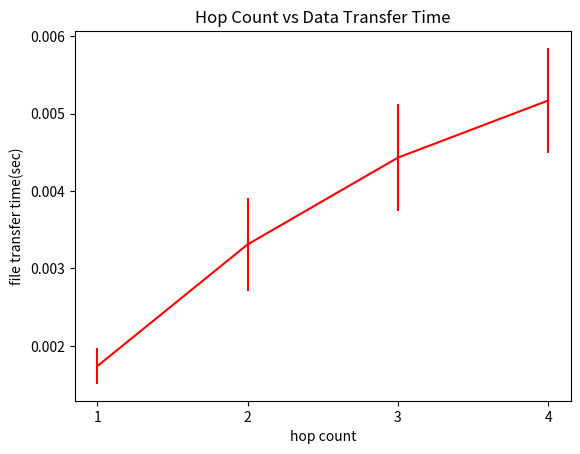

Generate this figure with matplotlib:
import matplotlib.pyplot as plt
import numpy as np


def confidence_interval_calculation(data, exp_num):
    mean = []
    err = []
    for i in data:
        mean.append(np.mean(i))
        sd = np.std(i)
        err.append(1.960 * sd / np.sqrt(exp_num))
    return mean, err


def plot(rdt, sctp, exp_num, title, xlabel, fig_name, xtick_label):
    x_axis = np.arange(3)

    fig, ax = plt.subplots()
    rdt_means, rdt_errs = confidence_interval_calculation(rdt, exp_num)
    sctp_means, sctp_errs = confidence_interval_calculation(sctp, exp_num)
    plt.errorbar(x_axis, rdt_means, color='r', yerr=rdt_errs, label="RDT")
    plt.errorbar(x_axis, sctp_means, color='y', yerr=sctp_errs, label="SCTP")

    # print(np.sum(rdt,axis=1)/exp_num)
    print(rdt_means)

    plt.title(title)
    plt.legend(loc="upper left")
    plt.ylabel('file transfer time')
    plt.xlabel(xlabel)
    ax.set_xticks(x_axis)
    ax.set_xticklabels(xtick_label)
    fig.savefig(fig_name, dpi=fig.dpi)


def plot2(rdt, sctp, rdt_m, sctp_m, exp_num, title, xlabel, fig_name, xtick_label):
    x_axis = np.arange(4)
    width = 0.35

    fig, ax = plt.subplots()
    rdt_means, rdt_errs = confidence_interval_calculation(rdt, exp_num)
    # sctp_means, sctp_errs = confidence_interval_calculation(sctp, exp_num)
    # rdt_means_m, rdt_errs_m = confidence_interval_calculation(rdt_m, exp_num)
    # sctp_means_m, sctp_errs_m = confidence_interval_calculation(sctp_m, exp_num)
    plt.errorbar(x_axis, rdt_means, color='r', yerr=rdt_errs)
    # plt.errorbar(x_axis, sctp_means, color='y', yerr=sctp_errs, label="SCTP(no multi-homing)")
    # plt.errorbar(x_axis, rdt_means_m, color='b', yerr=rdt_errs_m, label="RDT(multi-homed)")
    # plt.errorbar(x_axis, sctp_means_m, color='g', yerr=sctp_errs_m, label="SCTP(multi-homed)")

    # print(np.sum(rdt,axis=1)/exp_num)
    print(rdt_means)

    plt.title(title)

    plt.ylabel('file transfer time(sec)')
    plt.xlabel(xlabel)
    ax.set_xticks(x_axis)
    ax.set_xticklabels(xtick_label)
    fig.savefig(fig_name, dpi=fig.dpi)


def plot_hop(rdt, exp_num, title, xlabel, fig_name, xtick_label):
    x_axis = np.arange(4)
    width = 0.35

    fig, ax = plt.subplots()
    rdt_means, rdt_errs = confidence_interval_calculation(rdt, exp_num)

    # rdt_means_m, rdt_errs_m = confidence_interval_calculation(rdt_m, exp_num)

    plt.errorbar(x_axis, rdt_means, color='r', yerr=rdt_errs, label="RDT(no multi-homing)")

    # plt.errorbar(x_axis, rdt_means_m, color='b', yerr=rdt_errs_m, label="RDT(multi-homed)")

    # print(np.sum(rdt,axis=1)/exp_num)
    print(rdt_means)

    plt.title(title)
    plt.legend(loc="upper left")
    plt.ylabel('file transfer time(sec)')
    plt.xlabel(xlabel)
    ax.set_xticks(x_axis)
    ax.set_xticklabels(xtick_label)
    fig.savefig(fig_name, dpi=fig.dpi)


# hop 2 node A 400 delay
hop_1_node_A = [0.001165, 0.001048, 0.00155, 0.00191, 0.002124, 0.001843, 0.001584, 0.002205, 0.001374, 0.002055,
                0.001766, 0.002079, 0.001137, 0.001841, 0.001566, 0.00214, 0.001413, 0.003348, 0.001608, 0.000986]

hop_2_node_A = [0.008728, 0.003906, 0.002521, 0.00351, 0.003066, 0.002753, 0.002278, 0.002693, 0.003246, 0.003118,
                0.002591, 0.002863, 0.00293, 0.002728, 0.002601, 0.004728, 0.003904, 0.003141, 0.002918, 0.001971]

hop_3_node_A = [0.008168, 0.002993, 0.002595, 0.004498, 0.00457, 0.00409, 0.004334, 0.004132, 0.004605, 0.003969,
                0.004063, 0.004414, 0.002539, 0.004419, 0.003435, 0.004497, 0.009397, 0.003561, 0.003836, 0.004509]

hop_4_node_A = [0.01084, 0.003801, 0.004921, 0.003788, 0.005821, 0.003765, 0.004707, 0.004841, 0.006831, 0.005182,
                0.005025, 0.005387, 0.00577, 0.003763, 0.004606, 0.004029, 0.004847, 0.004259, 0.006395, 0.004813]

node_A = [hop_1_node_A, hop_2_node_A, hop_3_node_A, hop_4_node_A]





# data
exp_num = 20

# without multihoming
rdt_lp_1 = [[0.971, 0.932, 0.879, 0.959, 1.047, 0.913, 0.817, 1.004, 0.946, 0.945],
            [1.449, 1.092, 1.430, 1.223, 1.530, 1.153, 1.211, 1.458, 1.149, 1.198],
            [1.692, 1.777, 1.730, 1.468, 1.710, 1.761, 1.654, 1.487, 2.250, 1.459]]
sctp_lp_1 = [[1.780, 1.315, 2.443, 1.518, 1.642, 1.721, 2.009, 1.728, 2.132, 1.920],
             [32.356, 229.730, 48.771, 49.351, 50.331, 56.498, 63.809, 56.979, 51.181, 68.281],
             [765.551, 680.555, 326.073, 759.586, 557.640, 504.696, 736.613, 317.778, 568.878, 605.467]]

rdt_lp_2 = [[1.027, 0.969, 0.834, 0.875, 0.872, 0.946, 0.957, 0.893, 0.890, 0.836],
            [1.413, 1.119, 1.213, 1.119, 1.084, 1.100, 1.365, 1.301, 1.109, 1.214, 1.194],
            [1.651, 2.267, 1.680, 1.350, 1.494, 1.524, 1.340, 1.432, 1.320, 1.546]]
sctp_lp_2 = [[1.891, 1.819, 1.283, 1.861, 1.749, 1.503, 1.940, 1.605, 1.261, 2.038],
             [42.875, 158.990, 41.078, 64.216, 57.268, 44.593, 44.356, 42.851, 54.310, 44.149],
             [200.867, 752.913, 555.207, 235.363, 615.579, 680.563, 476.840, 367.896, 603.276, 617.381]]

rdt_cp = [[0.930, 0.892, 0.831, 0.879, 0.889, 0.923, 0.923, 0.871, 0.969, 0.903],
          [1.305, 1.156, 1.237, 1.391, 1.074, 1.129, 1.424, 1.408, 1.223, 1.379],
          [2.670, 3.350, 2.341, 1.973, 2.878, 3.082, 2.143, 2.455, 3.055, 2.781]]
sctp_cp = [[2.124, 5.046, 2.166, 2.047, 1.650, 2.025, 1.633, 1.692, 1.995, 1.526],
           [35.456, 41.417, 50.857, 49.225, 49.341, 43.303, 48.093, 43.848, 60.275, 54.001],
           [2141.610, 2109.114, 2378.374, 2455.766, 2374.598, 2245.093, 2264.640, 2526.334, 2421.183, 2281.414]]

rdt_rp = [[0.899, 1.017, 0.979, 0.907, 0.937, 0.848, 1.069, 0.855, 0.882, 0.987],
          [1.016, 0.880, 0.889, 1.013, 0.878, 0.874, 0.969, 1.062, 1.024, 0.866],
          [0.800, 0.894, 0.959, 0.857, 0.950, 0.820, 0.886, 0.983, 0.816, 0.845]]
sctp_rp = [[0.852, 0.859, 0.856, 0.857, 0.996, 0.994, 1.003, 0.994, 0.993, 0.855],
           [2.425, 2.854, 2.138, 2.106, 2.129, 2.516, 2.190, 2.190, 2.479, 2.166],
           [5.454, 4.311, 4.848, 3.639, 4.833, 3.728, 3.684, 4.118, 4.419, 4.815]]

# plot2(rdt_lp_1, sctp_lp_1, rdt_lp_2, sctp_lp_2, exp_num, 'Packet Loss Percentage vs File Transfer Time',
#       'packet loss percentage', "exp_lp.png", ('0.1%', '5%', '10%'))
# plot(rdt_lp_2, sctp_lp_2, exp_num, 'Experiment 2 Packet Loss Percentage vs File Transfer Time',
#      'packet loss percentage', "exp2_lp.png", ('0.1%', '5%', '10%'))
# plot(rdt_cp, sctp_cp, exp_num, 'Corruption Percentage vs File Transfer Time', 'corruption percentage', "exp_cp.png",
#      ('0.1%', '5%', '20%'))
# plot(rdt_rp, sctp_rp, exp_num, 'Reordering Percentage vs File Transfer Time', 'reordering percentage', "exp_rp.png",
#      ('5%', '20%', '35%'))

# plot_hop(node_A, exp_num, "text1", "text2", "hop.png", ('0.1%', '5%', '10%'))

plot2(node_A, [], [], [], exp_num, 'Hop Count vs Data Transfer Time',
      'hop count', "hop.png", ('1', '2', '3', '4'))
